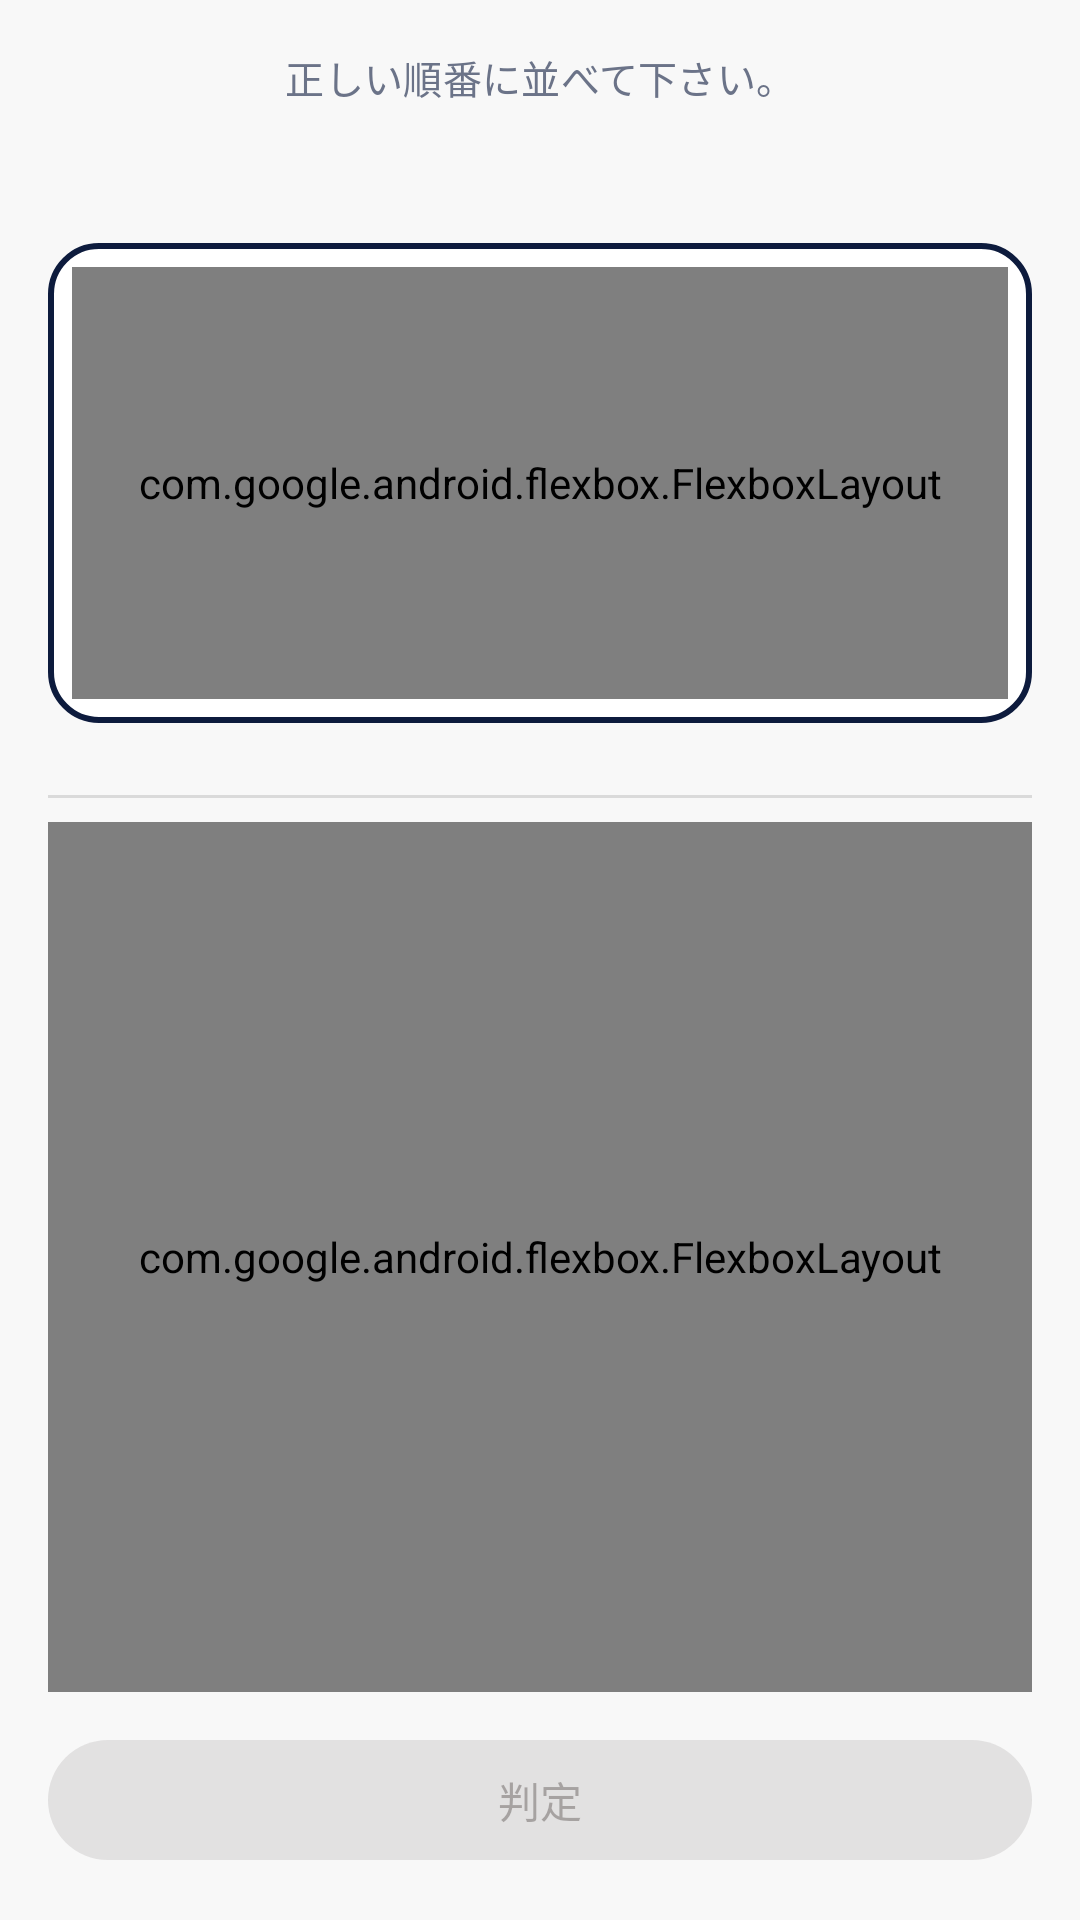

Layout XML and referenced resources for this Android screen:
<!-- AndroidManifest.xml: application theme Theme.StudyLockApp -->
<!-- res/layout/layout_mode_sort.xml -->
<?xml version="1.0" encoding="utf-8"?>
<LinearLayout xmlns:android="http://schemas.android.com/apk/res/android"
    xmlns:app="http://schemas.android.com/apk/res-auto"
    xmlns:tools="http://schemas.android.com/tools"
    android:layout_width="match_parent"
    android:layout_height="match_parent"
    android:orientation="vertical"
    android:padding="16dp">

    <TextView
        android:id="@+id/title_text"
        android:layout_width="match_parent"
        android:layout_height="wrap_content"
        android:layout_marginBottom="8dp"
        android:gravity="center"
        android:text="正しい順番に並べて下さい。"
        android:textAppearance="?attr/textAppearanceListItem"
        android:textSize="13sp"
        android:textColor="#5A637A"
        android:alpha="0.90"
        tools:ignore="HardcodedText" />

    
    <TextView
        android:id="@+id/japanese_text"
        android:layout_width="match_parent"
        android:layout_height="wrap_content"
        android:layout_marginBottom="16dp"
        android:gravity="center"
        android:textAppearance="?attr/textAppearanceListItem"
        android:textColor="@color/sort_question_navy"
        tools:text="これはペンです。" />

    
    <LinearLayout
        android:id="@+id/correct_answer_container"
        android:layout_width="match_parent"
        android:layout_height="wrap_content"
        android:layout_marginTop="8dp"
        android:layout_marginBottom="8dp"
        android:background="@drawable/bg_sort_correct_navy"
        android:gravity="center"
        android:orientation="horizontal"
        android:padding="12dp"
        android:visibility="gone"
        tools:visibility="visible">

        <TextView
            android:id="@+id/correct_answer_text"
            android:layout_width="wrap_content"
            android:layout_height="wrap_content"
            android:textColor="#FFFFFF"
            android:textSize="18sp"
            tools:text="This is the correct answer." />

        <ImageView
            android:id="@+id/icon_sort_tts"
            android:layout_width="24dp"
            android:layout_height="24dp"
            android:layout_marginStart="8dp"
            android:src="@drawable/ic_round_play_circle_outline_24"
            app:tint="#FFFFFF"
            android:background="?attr/selectableItemBackgroundBorderless"
            android:clickable="true"
            android:focusable="true"
            android:contentDescription="音声再生" />
    </LinearLayout>

    
    <FrameLayout
        android:id="@+id/answers_box"
        android:layout_width="match_parent"
        android:layout_height="160dp"
        android:layout_marginBottom="16dp"
        android:background="@drawable/shape_rounded_corners_gray"
        android:padding="8dp"
        android:clipToPadding="false"
        android:clipChildren="false">

        <ScrollView
            android:layout_width="match_parent"
            android:layout_height="match_parent"
            android:fillViewport="true"
            android:overScrollMode="never"
            android:clipToPadding="false">

            <com.google.android.flexbox.FlexboxLayout
                android:id="@+id/flexbox_answers"
                android:layout_width="match_parent"
                android:layout_height="wrap_content"
                app:alignContent="flex_start"
                app:flexWrap="wrap"
                app:justifyContent="flex_start"
                app:alignItems="flex_start">

                
                <com.google.android.material.chip.Chip
                    style="@style/Widget.MaterialComponents.Chip.Entry"
                    android:layout_width="wrap_content"
                    android:layout_height="wrap_content"
                    android:text="This"
                    tools:ignore="MissingConstraints" />

            </com.google.android.flexbox.FlexboxLayout>
        </ScrollView>
    </FrameLayout>

    
    <View
        android:layout_width="match_parent"
        android:layout_height="1dp"
        android:layout_marginVertical="8dp"
        android:background="?android:attr/listDivider" />

    
    <com.google.android.flexbox.FlexboxLayout
        android:id="@+id/flexbox_choices"
        android:layout_width="match_parent"
        android:layout_height="0dp"
        android:layout_weight="1"
        app:alignContent="flex_start"
        app:flexWrap="wrap">

        
        <com.google.android.material.chip.Chip
            style="@style/Widget.MaterialComponents.Chip.Entry"
            android:layout_width="wrap_content"
            android:layout_height="wrap_content"
            android:text="a"
            tools:ignore="MissingConstraints" />

        <com.google.android.material.chip.Chip
            style="@style/Widget.MaterialComponents.Chip.Entry"
            android:layout_width="wrap_content"
            android:layout_height="wrap_content"
            android:text="is"
            tools:ignore="MissingConstraints" />

        <com.google.android.material.chip.Chip
            style="@style/Widget.MaterialComponents.Chip.Entry"
            android:layout_width="wrap_content"
            android:layout_height="wrap_content"
            android:text="pen."
            tools:ignore="MissingConstraints" />

    </com.google.android.flexbox.FlexboxLayout>

    <com.google.android.material.button.MaterialButton
        android:id="@+id/button_sort_check"
        android:layout_width="match_parent"
        android:layout_height="wrap_content"
        android:layout_marginTop="12dp"
        android:text="判定"
        android:enabled="false" />

</LinearLayout>
<!-- resources referenced by this layout -->
<resources>
  <color name="sort_question_navy">#0D1B3D</color>
  <!-- drawable bg_sort_correct_navy (drawable) -->
  <?xml version="1.0" encoding="utf-8"?>
  <shape xmlns:android="http://schemas.android.com/apk/res/android">
      <solid android:color="#0D1B3D" />
      <corners android:radius="12dp" />
  </shape>
  <!-- drawable ic_round_play_circle_outline_24 (drawable) -->
  <vector xmlns:android="http://schemas.android.com/apk/res/android" android:autoMirrored="true" android:height="24dp" android:tint="#000000" android:viewportHeight="24" android:viewportWidth="24" android:width="24dp">
        
      <path android:fillColor="@android:color/white" android:pathData="M10.8,15.9l4.67,-3.5c0.27,-0.2 0.27,-0.6 0,-0.8L10.8,8.1c-0.33,-0.25 -0.8,-0.01 -0.8,0.4v7c0,0.41 0.47,0.65 0.8,0.4zM12,2C6.48,2 2,6.48 2,12s4.48,10 10,10 10,-4.48 10,-10S17.52,2 12,2zM12,20c-4.41,0 -8,-3.59 -8,-8s3.59,-8 8,-8 8,3.59 8,8 -3.59,8 -8,8z"/>
      
  </vector>
  <!-- drawable shape_rounded_corners_gray (drawable) -->
  <?xml version="1.0" encoding="utf-8"?>
  <shape xmlns:android="http://schemas.android.com/apk/res/android">
  
      
      <solid android:color="@android:color/white"/>
  
      
      <corners android:radius="16dp"/>
  
      
      <stroke
          android:width="2dp"
          android:color="@color/sort_question_navy"/>
  </shape>
  <style name="Theme.StudyLockApp" parent="Theme.Material3.DayNight.NoActionBar">
          <item name="colorPrimary">@color/md_primary</item>
          <item name="colorOnPrimary">@color/md_onPrimary</item>
  
          <item name="colorSecondary">@color/md_secondary</item>
          <item name="colorOnSecondary">@color/md_onSecondary</item>
  
          <item name="colorSurface">@color/md_surface</item>
          <item name="colorOnSurface">@color/md_onSurface</item>
  
          <item name="android:statusBarColor">@android:color/transparent</item>
          <item name="android:windowLightStatusBar">true</item>
          <item name="android:windowBackground">@color/md_surface</item>
      </style>
  <color name="md_primary">#E27447</color>
  <color name="md_onPrimary">#FFFFFF</color>
  <color name="md_secondary">#443D3A</color>
  <color name="md_onSecondary">#FFFFFF</color>
  <color name="md_surface">#F8F8F8</color>
  <color name="md_onSurface">#443D3A</color>
</resources>
